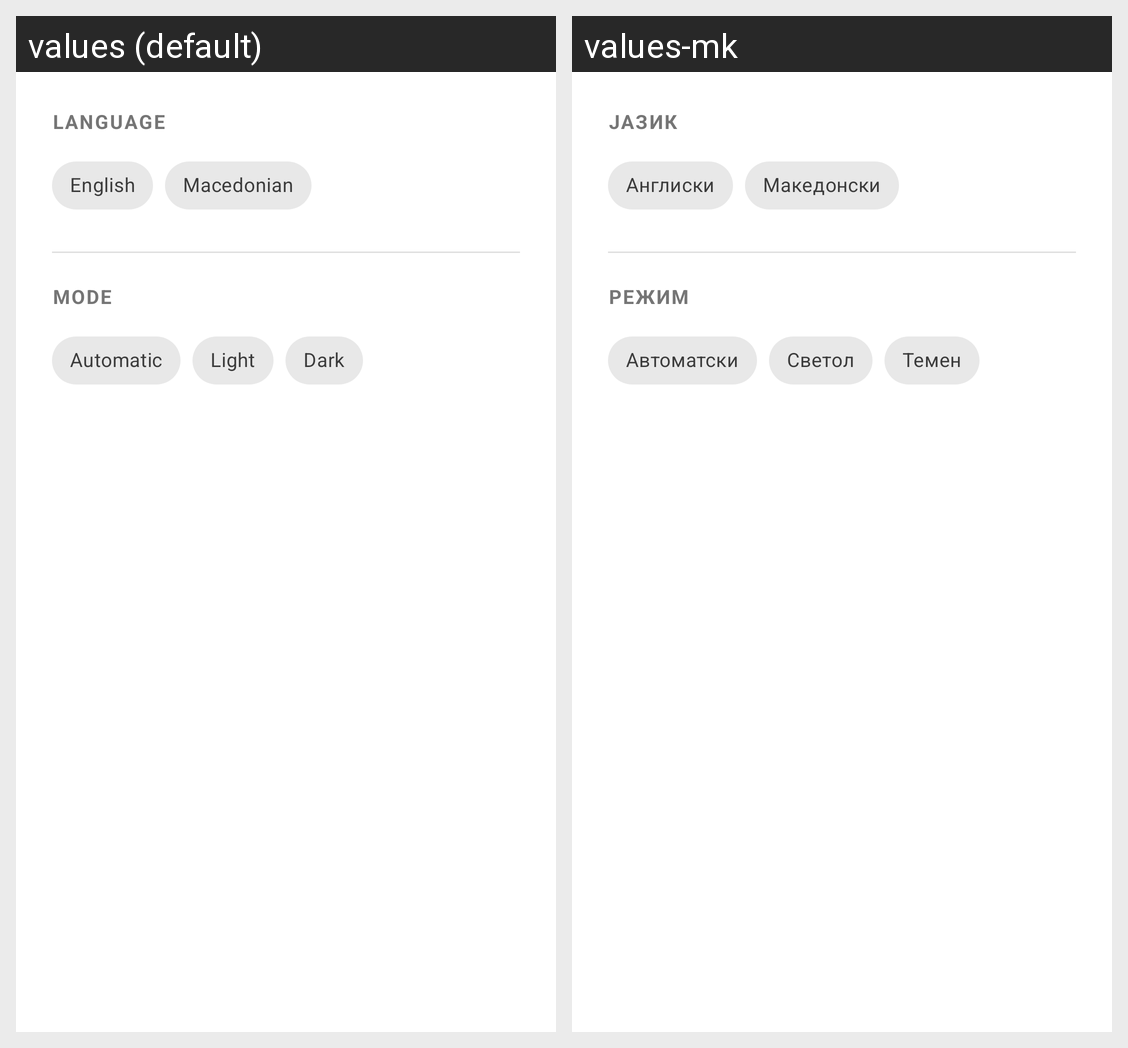

The same Android screen rendered under two of its app's locales, left to right. List the strings drawn on it with the default value and each locale's translation.
Android screen res/layout/dialog_login_settings.xml rendered under 2 locales, left to right: values (default), values-mk. Device: Nexus 5 (rendered at 1080×1920; each locale shown at half size, 540×960, under a caption strip naming it); theme Theme.GymTrainingGenerator.
Strings drawn on this screen, with the default value and each locale's value (text and hints the layout hard-codes, and strings that could not be matched under every locale, appear in the picture but are not listed):

language
  values: Language
  values-mk: Јазик

language_english
  values: English
  values-mk: Англиски

language_macedonian
  values: Macedonian
  values-mk: Македонски

mode_label
  values: Mode
  values-mk: Режим

theme_system
  values: Automatic
  values-mk: Автоматски

theme_light
  values: Light
  values-mk: Светол

theme_dark
  values: Dark
  values-mk: Темен
